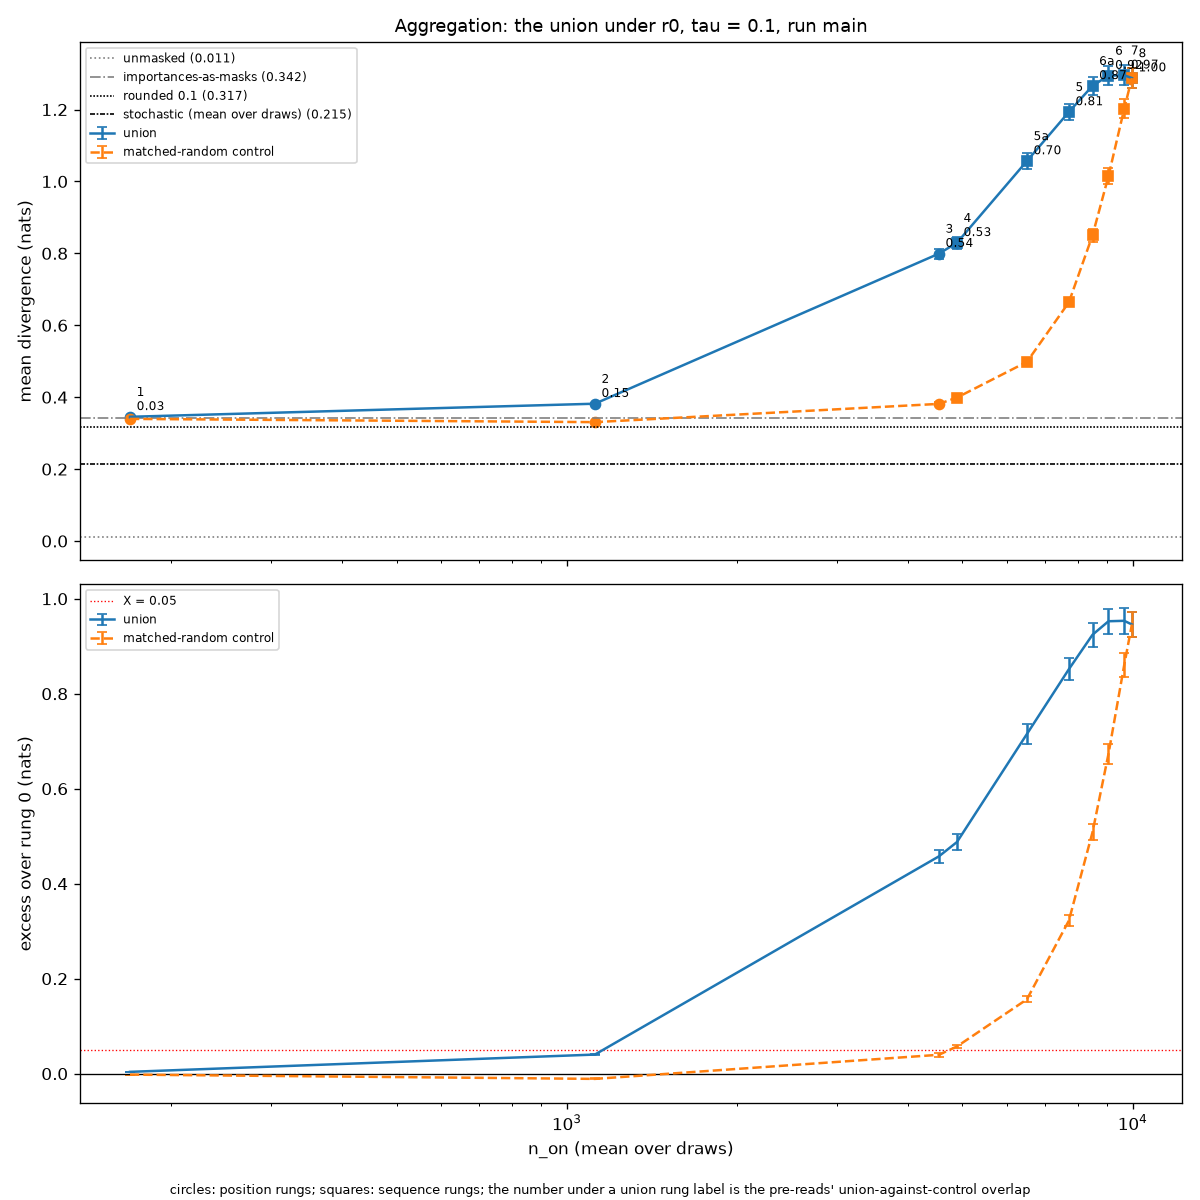

The table this chart was drawn from, first rows:
family, rung, n_on, mean_kl, excess, half_width, overlap
union, 1, 169.0, 0.3455, 0.003766, 0.0004613, 0.02606
union, 2, 1121, 0.3819, 0.04017, 0.001845, 0.1487
union, 3, 4544, 0.7993, 0.4575, 0.01388, 0.5363
union, 4, 4890, 0.8294, 0.4877, 0.01593, 0.534
union, 5a, 6501, 1.057, 0.7152, 0.02112, 0.6985
union, 5, 7711, 1.193, 0.8516, 0.02304, 0.8055
union, 6a, 8490, 1.266, 0.9242, 0.02521, 0.8729
union, 6, 9060, 1.294, 0.9527, 0.02652, 0.9205
union, 7, 9659, 1.295, 0.9536, 0.02721, 0.9724
union, 8, 9966, 1.288, 0.9458, 0.02726, 0.9993
matched-random control, 1, 169.0, 0.3397, -0.002065, 0.0001571, 0.02606
matched-random control, 2, 1121, 0.3307, -0.01105, 0.0008477, 0.1487
matched-random control, 3, 4544, 0.3814, 0.0397, 0.004052, 0.5363
matched-random control, 4, 4890, 0.3989, 0.05721, 0.003436, 0.534
matched-random control, 5a, 6501, 0.4982, 0.1565, 0.006536, 0.6985
matched-random control, 5, 7711, 0.6639, 0.3222, 0.01148, 0.8055
matched-random control, 6a, 8490, 0.85, 0.5082, 0.01726, 0.8729
matched-random control, 6, 9060, 1.015, 0.6732, 0.02184, 0.9205
matched-random control, 7, 9659, 1.202, 0.8606, 0.0258, 0.9724
matched-random control, 8, 9966, 1.288, 0.9459, 0.02727, 0.9993
